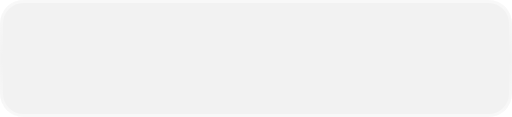
t = 0.00 s
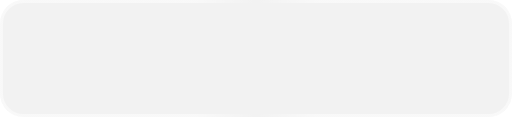
t = 0.75 s
t = 1.50 s: frame unchanged from t = 0.00 s, image omitted
t = 2.25 s: frame unchanged from t = 0.75 s, image omitted

The animated SVG that drew these frames (rendered in a browser with its animation timeline set to each time). Animation: 1 SMIL element (animateTransform=1); one cycle of 3.00 s, repeats indefinitely.

<svg width="175" height="40" viewBox="0 0 175 40" fill="none" xmlns="http://www.w3.org/2000/svg">
<rect width="175" height="40" rx="8" fill="black" fill-opacity="0.05"/>
<rect x="0.5" y="0.5" width="174" height="39" rx="7.5" stroke="url(#paint0_linear_2036_145)" stroke-opacity="0.5"/>
<defs>
<linearGradient id="paint0_linear_2036_145" x1="87.5" y1="0" x2="87.5" y2="40" gradientUnits="userSpaceOnUse">
    <animateTransform
        attributeName="gradientTransform"
        type="rotate"
        from="0 87.5 20"
        to="360 87.5 20"
        dur="3s"
        repeatCount="indefinite"
    />
    <stop stop-color="white"/>
    <stop offset="0.5" stop-color="white" stop-opacity="0"/>
    <stop offset="1" stop-color="white"/>
</linearGradient>
</defs>
</svg>
